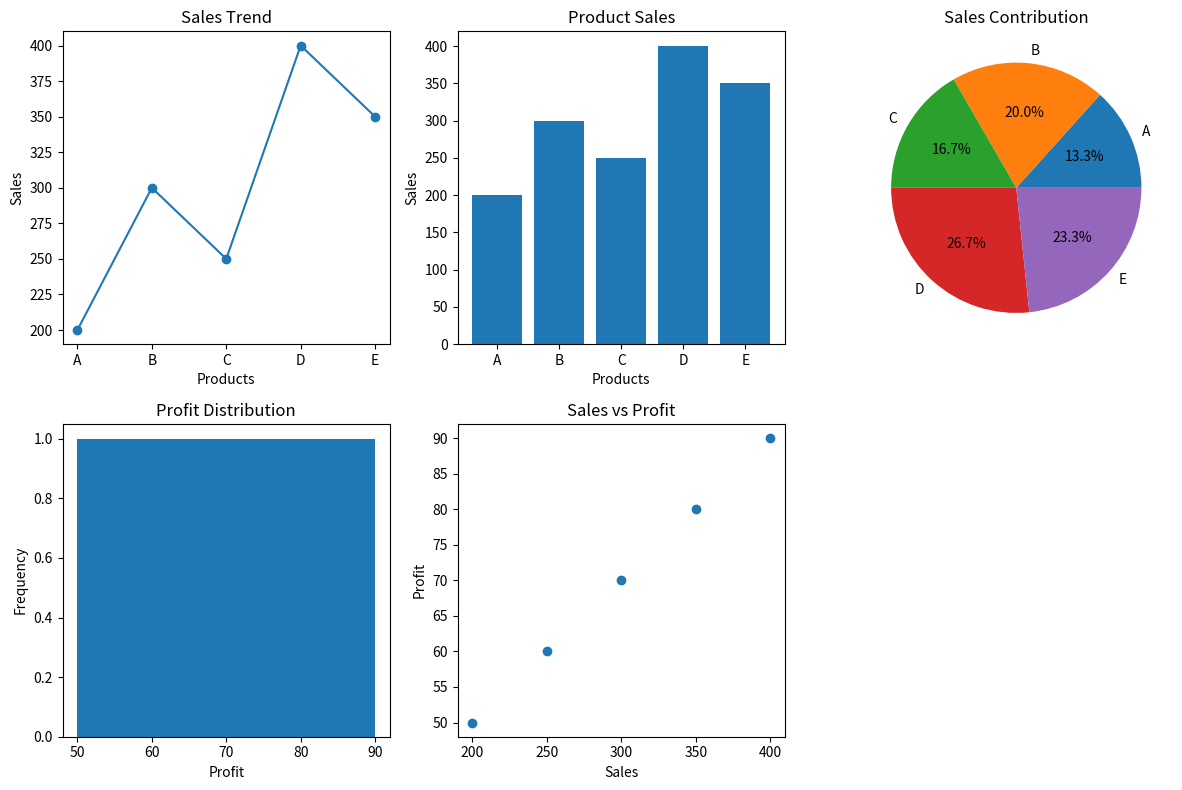

The matplotlib source for this figure:
# 5. Product Sales & Profit Analysis

# Scenario:
# sales = np.array([200, 300, 250, 400, 350])
# profit = np.array([50, 70, 60, 90, 80])
# products = ["A", "B", "C", "D", "E"]

# Task:
# ● Create DataFrame
# ● Plot:
# ○ Line graph → sales trend
# ○ Bar chart → product vs sales
# ○ Pie chart → sales contribution
# ○ Histogram → profit distribution
# ○ Scatter plot → sales vs profit

import numpy as np
import pandas as pd
import matplotlib.pyplot as plt

# Store sales and profit
sales = np.array([200, 300, 250, 400, 350])

profit = np.array([50, 70, 60, 90, 80])

products = ["A", "B", "C", "D", "E"]

# Create DataFrame
df = pd.DataFrame({
    "Product": products,
    "Sales": sales,
    "Profit": profit
})

# Display DataFrame
print(df)

# Create 5 graphs
plt.figure(figsize=(12, 8))

# 1. Line graph
plt.subplot(2, 3, 1)
plt.plot(df["Product"], df["Sales"], marker="o")
plt.title("Sales Trend")
plt.xlabel("Products")
plt.ylabel("Sales")

# 2. Bar chart
plt.subplot(2, 3, 2)
plt.bar(df["Product"], df["Sales"])
plt.title("Product Sales")
plt.xlabel("Products")
plt.ylabel("Sales")

# 3. Pie chart
plt.subplot(2, 3, 3)
plt.pie(sales, labels=products, autopct="%1.1f%%")
plt.title("Sales Contribution")

# 4. Histogram
plt.subplot(2, 3, 4)
plt.hist(profit, bins=5)
plt.title("Profit Distribution")
plt.xlabel("Profit")
plt.ylabel("Frequency")

# 5. Scatter plot
plt.subplot(2, 3, 5)
plt.scatter(sales, profit)
plt.title("Sales vs Profit")
plt.xlabel("Sales")
plt.ylabel("Profit")

# Adjust spacing
plt.tight_layout()

# Display graphs
plt.show()
